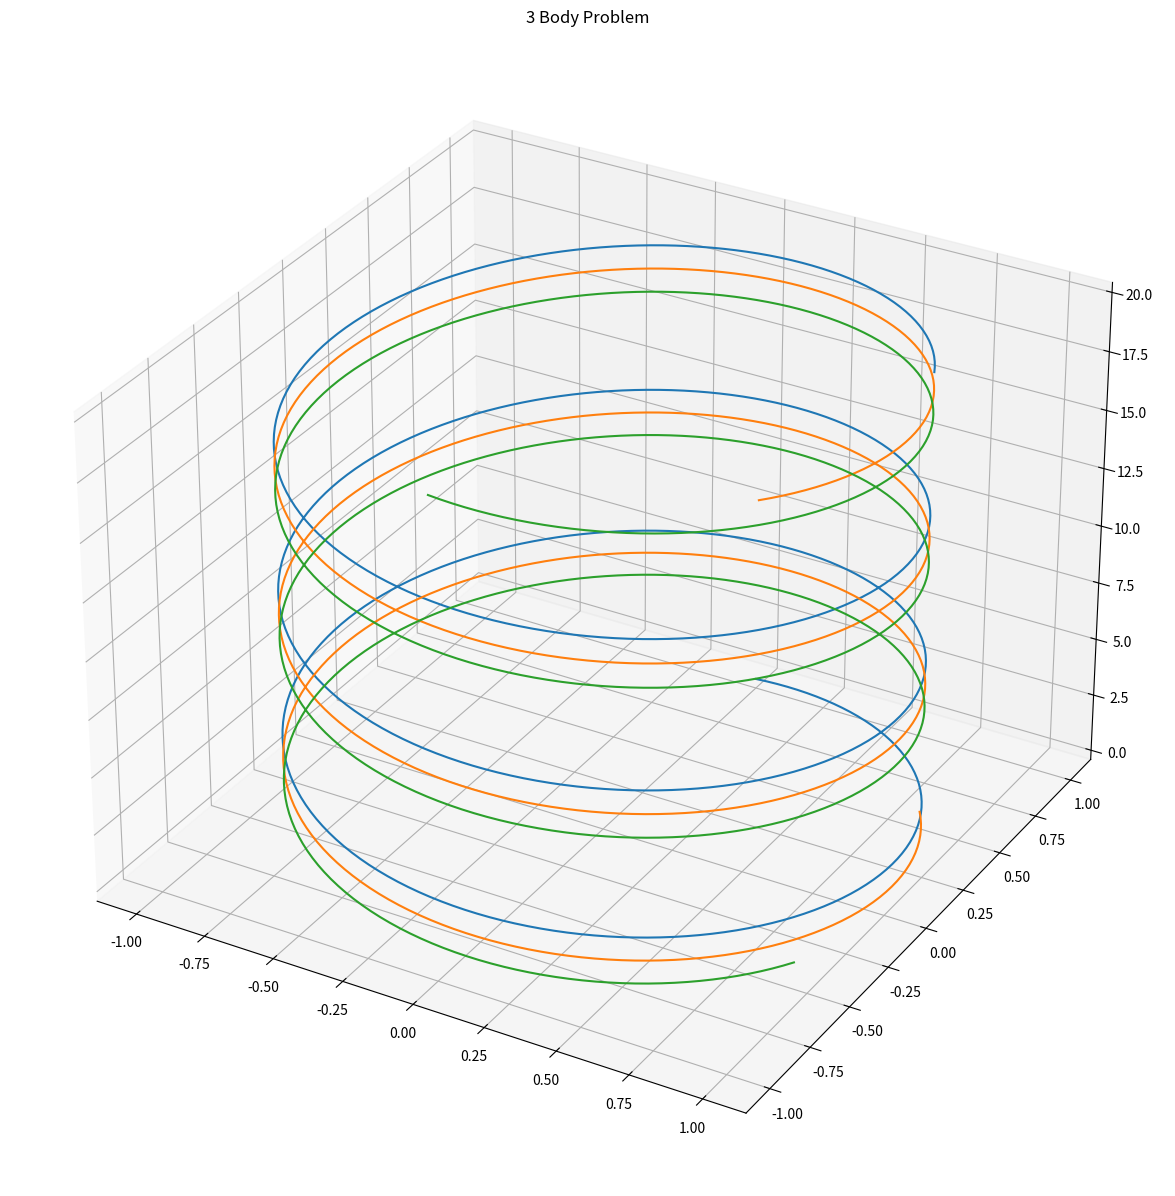

This chart was generated by the following Python code:
import numpy as np
import matplotlib.pyplot as plt
import matplotlib.animation as animation
from mpl_toolkits.mplot3d import Axes3D

N = 500  # number of steps
x1 = np.zeros((N, 3))
x2 = np.zeros((N, 3))
x3 = np.zeros((N, 3))
t = np.linspace(0, 20, N)
x1[:,0] = np.sin(t)
x1[:,1] = np.cos(t)
x1[:,2] = t
x2[:,0] = np.sin(t+1)
x2[:,1] = np.cos(t+1)
x2[:,2] = t
x3[:,0] = np.sin(t+2)
x3[:,1] = np.cos(t+2)
x3[:,2] = t

def generate_lines_from_x123(length, x1, dims=3):
    lineData = np.empty((dims, length))
    lineData[:,0] = x1[0]
    for index in range(1, length) :
        lineData[:, index] = x1[index]
    return lineData

def updatelines(num, dataLines, lines) :
     for line, data in zip(lines, dataLines) :

         line.set_data(data[0:2, :num])
         line.set_3d_properties(data[2,:num])
     return lines

fig = plt.figure(figsize = (15,15))
ax = fig.add_subplot(111, projection = '3d')
ax.set_title('3 Body Problem')

do_animation = True
if do_animation:
    data = [generate_lines_from_x123(N, x, 3) for x in (x1, x2, x3)]
    lines = [ax.plot(x[:,0], x[:,1], x[:,2])[0] for x in (x1, x2, x3)]
    line_ani = animation.FuncAnimation(fig, updatelines, N, fargs=(data, lines),
                          interval=100, blit=False)
else:
    # just plot the 3 curves

    ax.plot(x1[:,0],x1[:,1],x1[:,2],color = 'b')
    ax.plot(x2[:,0],x2[:,1],x2[:,2],color = 'm')
    ax.plot(x3[:,0],x3[:,1],x3[:,2],color = 'g')

    ax.scatter(x1[-1,0],x1[-1,1],x1[-1,2],color = 'b', marker = 'o', s=30, label = 'Mass 1')
    ax.scatter(x2[-1,0],x2[-1,1],x2[-1,2],color = 'm', marker = 'o',s=90, label = 'Mass 2')
    ax.scatter(x3[-1,0],x3[-1,1],x3[-1,2],color = 'g', marker = 'o',s=60, label = 'Mass 3')
    ax.legend()

plt.show()